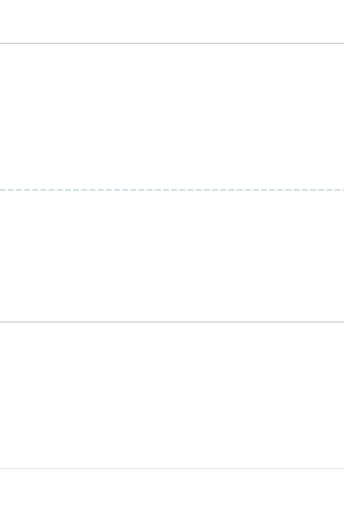
t = 0.00 s
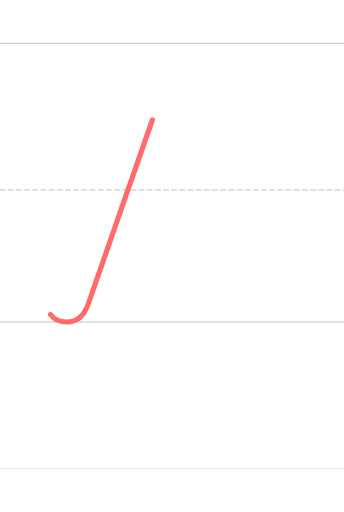
t = 0.90 s
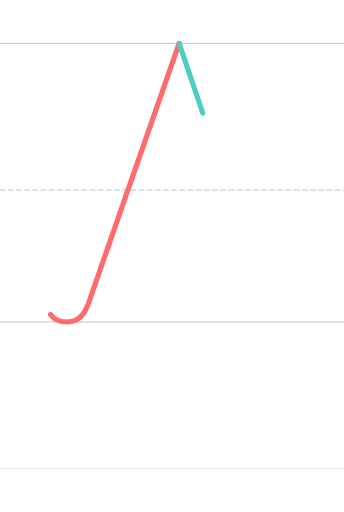
t = 1.65 s
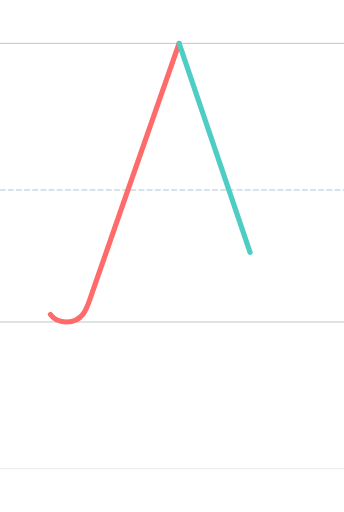
t = 2.25 s
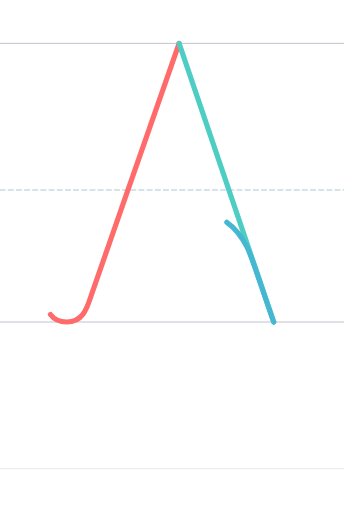
t = 3.00 s
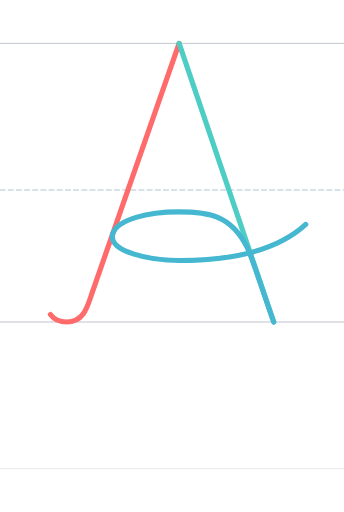
t = 3.90 s

The animated SVG that drew these frames (rendered in a browser with its animation timeline set to each time). Animation: 3 SMIL elements (animate=3); one cycle of 3.90 s.

<?xml version="1.0" encoding="UTF-8"?>
<svg xmlns="http://www.w3.org/2000/svg" viewBox="-200 -1496.0 1600 2378.0" width="800" height="600" stroke-linecap="round" stroke-linejoin="round">
  <style>
    .guide { stroke-width: 4; opacity: 0.35; fill: none; }
    .guide.mid { stroke-dasharray: 24 14; opacity: 0.5; }
    .stroke { fill: none; stroke-width: 24; stroke-linecap: round; stroke-linejoin: round; }
  </style>
  <line class="guide" x1="-200" y1="0" x2="1400" y2="0" stroke="#2F3A56"/>
  <line class="guide mid" x1="-200" y1="-614.0" x2="1400" y2="-614.0" stroke="#457B9D"/>
  <line class="guide" x1="-200" y1="-1296.0" x2="1400" y2="-1296.0" stroke="#2F3A56"/>
  <line class="guide" x1="-200" y1="682.0" x2="1400" y2="682.0" stroke="#ADB5BD" stroke-width="2"/>
  <path class="stroke" d="M 34.387,-35.045 C 52.209,-11.531 77.101,-0.000 110.080,-0.000 C 191.082,-0.000 206.204,-71.827 228.811,-136.796 C 384.080,-583.000 633.062,-1295.996 633.062,-1295.996" stroke="#FF6B6B" pathLength="1" stroke-dasharray="1" stroke-dashoffset="1">
    <animate attributeName="stroke-dashoffset" values="1;0" dur="1.20s" begin="0.00s" fill="freeze"/>
  </path>
  <path class="stroke" d="M 633.062,-1296.000 L 1073.215,-0.000" stroke="#4ECDC4" pathLength="1" stroke-dasharray="1" stroke-dashoffset="1">
    <animate attributeName="stroke-dashoffset" values="1;0" dur="1.20s" begin="1.35s" fill="freeze"/>
  </path>
  <path class="stroke" d="M 1073.060,-0.000 C 1015.060,-164.000 974.060,-298.000 949.060,-348.000 C 874.782,-496.557 772.996,-512.000 629.060,-512.000 C 489.060,-512.000 346.971,-477.733 325.060,-412.000 C 323.332,-406.817 322.501,-401.768 322.421,-396.854 C 322.421,-327.833 487.541,-286.000 635.980,-286.000 C 1009.338,-286.000 1159.998,-397.000 1221.998,-454.000" stroke="#45B7D1" pathLength="1" stroke-dasharray="1" stroke-dashoffset="1">
    <animate attributeName="stroke-dashoffset" values="1;0" dur="1.20s" begin="2.70s" fill="freeze"/>
  </path>
</svg>